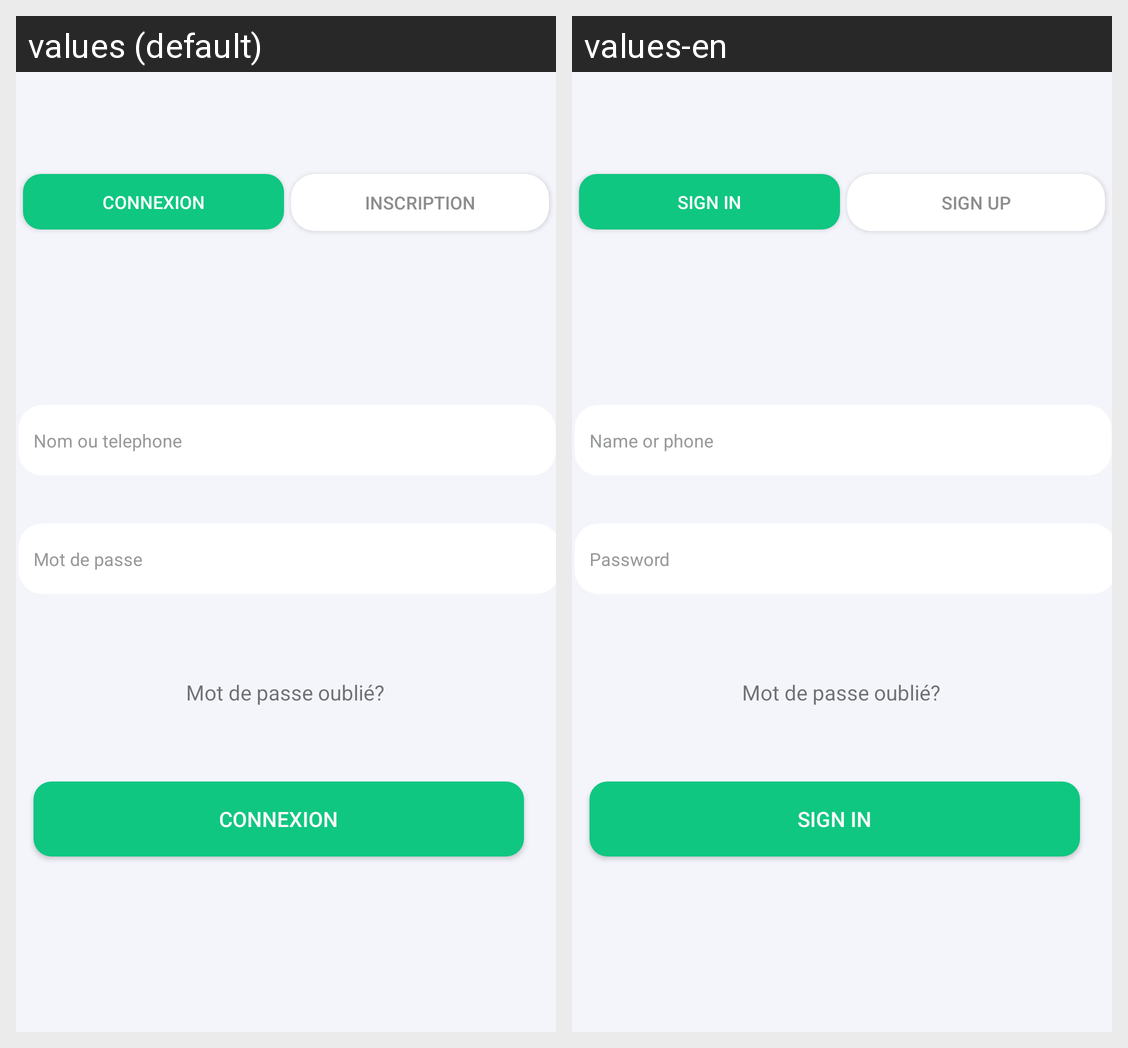

For this localized Android screen grid, give each drawn string resource with its value in every locale shown.
Android screen res/layout/activity_login.xml rendered under 2 locales, left to right: values (default), values-en. Device: Nexus 5 (rendered at 1080×1920; each locale shown at half size, 540×960, under a caption strip naming it); theme AppTheme.
Strings drawn on this screen, with the default value and each locale's value (text and hints the layout hard-codes, and strings that could not be matched under every locale, appear in the picture but are not listed):

connexion
  values: Connexion
  values-en: Sign in

registration
  values: Inscription
  values-en: Sign up

name_or_phone
  values: Nom ou telephone
  values-en: Name or phone

password
  values: Mot de passe
  values-en: Password
